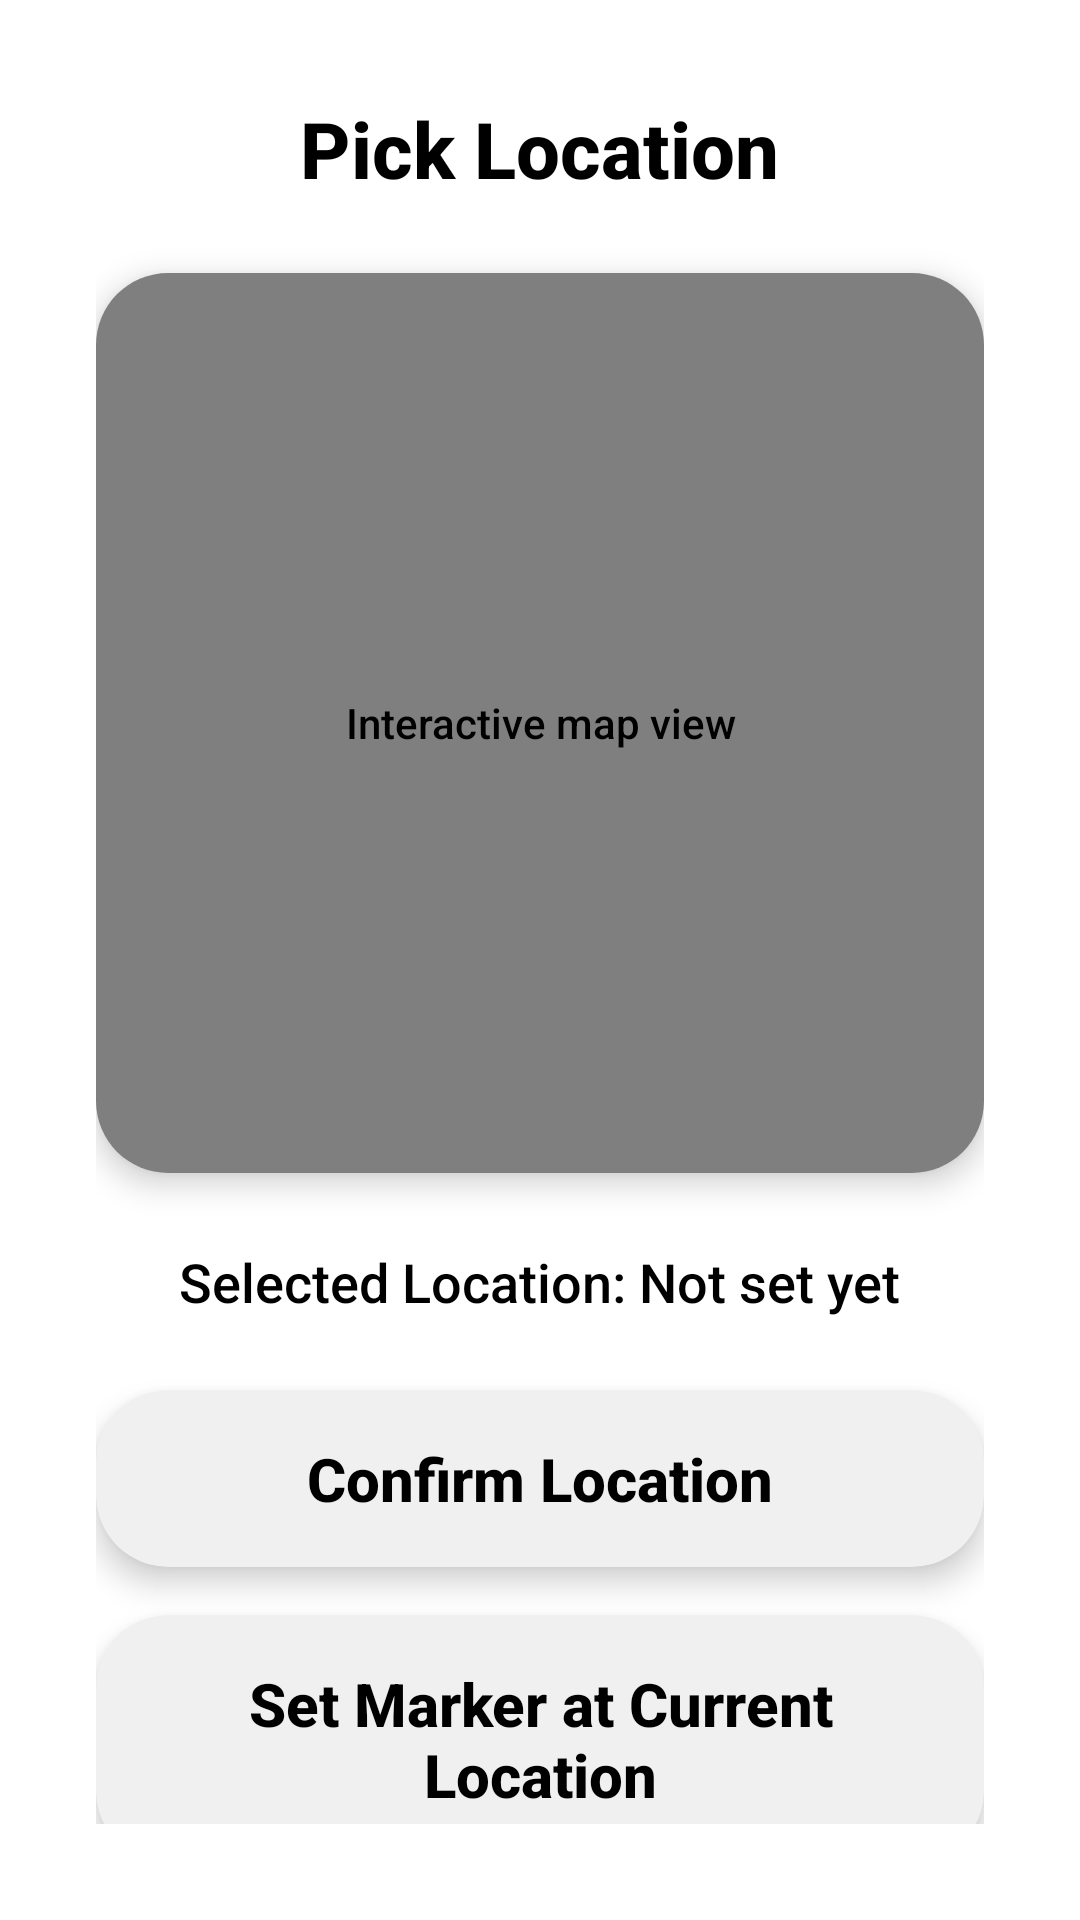

Layout XML and referenced resources for this Android screen:
<!-- AndroidManifest.xml: application theme Theme.Induction -->
<!-- res/layout/content_pick_location.xml -->
<ScrollView xmlns:android="http://schemas.android.com/apk/res/android"
    xmlns:app="http://schemas.android.com/apk/res-auto"
    android:layout_width="match_parent"
    android:layout_height="match_parent"
    android:padding="32dp"
    android:scrollbars="none"
    android:id="@+id/parentPage"
    android:background="#FFFFFF">

    <LinearLayout
        android:layout_width="match_parent"
        android:layout_height="wrap_content"
        android:orientation="vertical"
        android:gravity="center_horizontal">

        
        <TextView
            android:id="@+id/titleText"
            android:layout_width="wrap_content"
            android:layout_height="wrap_content"
            android:text="Pick Location"
            android:textSize="26sp"
            android:textStyle="bold"
            android:layout_marginBottom="24dp"
            android:fontFamily="sans-serif-medium"
            android:textColor="#000000"
            android:gravity="center" />

        
        <androidx.cardview.widget.CardView
            android:layout_width="match_parent"
            android:layout_height="300dp"
            app:cardCornerRadius="24dp"
            app:cardElevation="6dp"
            android:layout_marginBottom="24dp"
            android:backgroundTint="#F0F0F0">

            <org.osmdroid.views.MapView
                android:id="@+id/osmMapView"
                android:layout_width="match_parent"
                android:layout_height="match_parent"
                android:contentDescription="Interactive map view"
                android:clickable="true" />
        </androidx.cardview.widget.CardView>

        
        <TextView
            android:id="@+id/locationText"
            android:layout_width="wrap_content"
            android:layout_height="wrap_content"
            android:text="Selected Location: Not set yet"
            android:textSize="18sp"
            android:textColor="#000000"
            android:gravity="center"
            android:layout_marginBottom="24dp" />

        
        <androidx.cardview.widget.CardView
            android:id="@+id/btnConfirmLocationCard"
            android:layout_width="match_parent"
            android:layout_height="wrap_content"
            app:cardCornerRadius="24dp"
            app:cardElevation="6dp"
            android:clickable="true"
            android:focusable="true"
            android:layout_marginBottom="16dp"
            android:backgroundTint="#F0F0F0">

            <TextView
                android:id="@+id/btnConfirmLocation"
                android:layout_width="match_parent"
                android:layout_height="wrap_content"
                android:gravity="center"
                android:padding="16dp"
                android:text="Confirm Location"
                android:textSize="20sp"
                android:textStyle="bold"
                android:textColor="#000000" />
        </androidx.cardview.widget.CardView>

        
        <androidx.cardview.widget.CardView
            android:id="@+id/btnSetMarkerAtCurrentLocationCard"
            android:layout_width="match_parent"
            android:layout_height="wrap_content"
            app:cardCornerRadius="24dp"
            app:cardElevation="6dp"
            android:clickable="true"
            android:focusable="true"
            android:layout_marginBottom="32dp"
            android:backgroundTint="#F0F0F0">

            <TextView
                android:id="@+id/btnSetMarkerAtCurrentLocation"
                android:layout_width="match_parent"
                android:layout_height="wrap_content"
                android:gravity="center"
                android:padding="16dp"
                android:text="Set Marker at Current Location"
                android:textSize="20sp"
                android:textStyle="bold"
                android:textColor="#000000" />
        </androidx.cardview.widget.CardView>

    </LinearLayout>
</ScrollView>
<!-- resources referenced by this layout -->
<resources>
  <style name="Theme.Induction" parent="Theme.Material3.DayNight.NoActionBar">
      <item name="android:fontFamily">sans-serif-medium</item>
      </style>
</resources>
